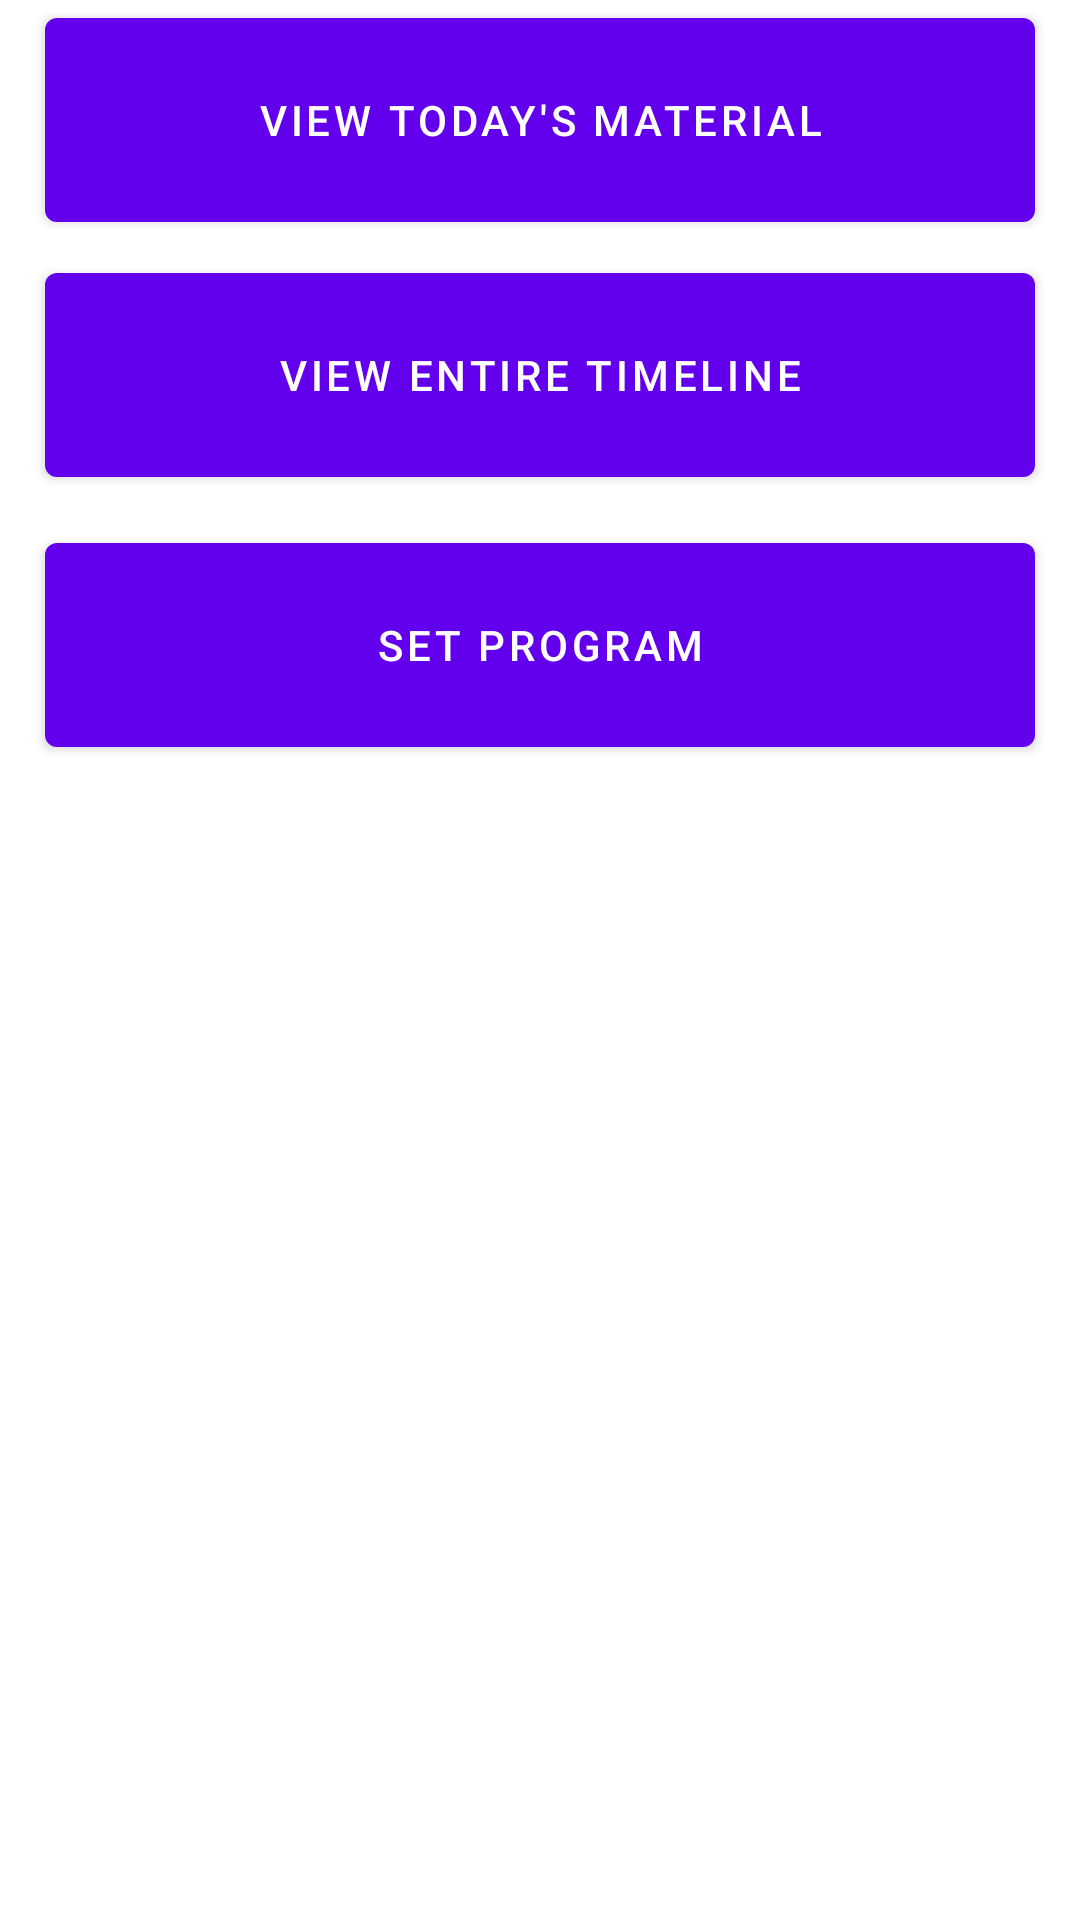

Produce the Android XML layout that renders to this screen, including the resource entries it uses.
<!-- AndroidManifest.xml: application theme Theme.CustomMishnahLearningProgram -->
<!-- res/layout/activity_home_page.xml -->
<?xml version="1.0" encoding="utf-8"?>
<ScrollView xmlns:android="http://schemas.android.com/apk/res/android"
    xmlns:app="http://schemas.android.com/apk/res-auto"
    xmlns:tools="http://schemas.android.com/tools"
    android:id="@+id/home_page_scroll_view"
    android:layout_width="match_parent"
    android:layout_height="match_parent">

    <LinearLayout
        android:layout_width="match_parent"
        android:layout_height="80dp"
        android:orientation="vertical">

        <com.google.android.material.button.MaterialButton
            android:id="@+id/view_today"
            android:layout_width="match_parent"
            android:layout_height="80dp"
            android:layout_marginStart="15dp"
            android:layout_marginEnd="15dp"
            android:layout_marginBottom="5dp"
            android:text="View Today's Material" />

        <com.google.android.material.button.MaterialButton
            android:id="@+id/view_timeline"
            android:layout_width="match_parent"
            android:layout_height="80dp"
            android:layout_marginStart="15dp"
            android:layout_marginEnd="15dp"
            android:layout_marginBottom="5dp"
            android:text="View Entire Timeline" />

        <com.google.android.material.button.MaterialButton
            android:id="@+id/set_program"
            android:layout_width="match_parent"
            android:layout_height="80dp"
            android:layout_marginStart="15dp"
            android:layout_marginTop="5dp"
            android:layout_marginEnd="15dp"
            android:layout_marginBottom="5dp"
            android:text="Set program" />
    </LinearLayout>
</ScrollView>
<!-- resources referenced by this layout -->
<resources>
  <style name="Theme.CustomMishnahLearningProgram" parent="Theme.MaterialComponents.DayNight.DarkActionBar">
          
          <item name="colorPrimary">@color/purple_500</item>
          <item name="colorPrimaryVariant">@color/purple_700</item>
          <item name="colorOnPrimary">@color/white</item>
          
          <item name="colorSecondary">@color/teal_200</item>
          <item name="colorSecondaryVariant">@color/teal_700</item>
          <item name="colorOnSecondary">@color/black</item>
          
          <item name="android:statusBarColor" tools:targetApi="l">?attr/colorPrimaryVariant</item>
          
      </style>
  <color name="purple_500">#FF6200EE</color>
  <color name="purple_700">#FF3700B3</color>
  <color name="white">#FFFFFFFF</color>
  <color name="teal_200">#FF03DAC5</color>
  <color name="teal_700">#FF018786</color>
  <color name="black">#FF000000</color>
</resources>
